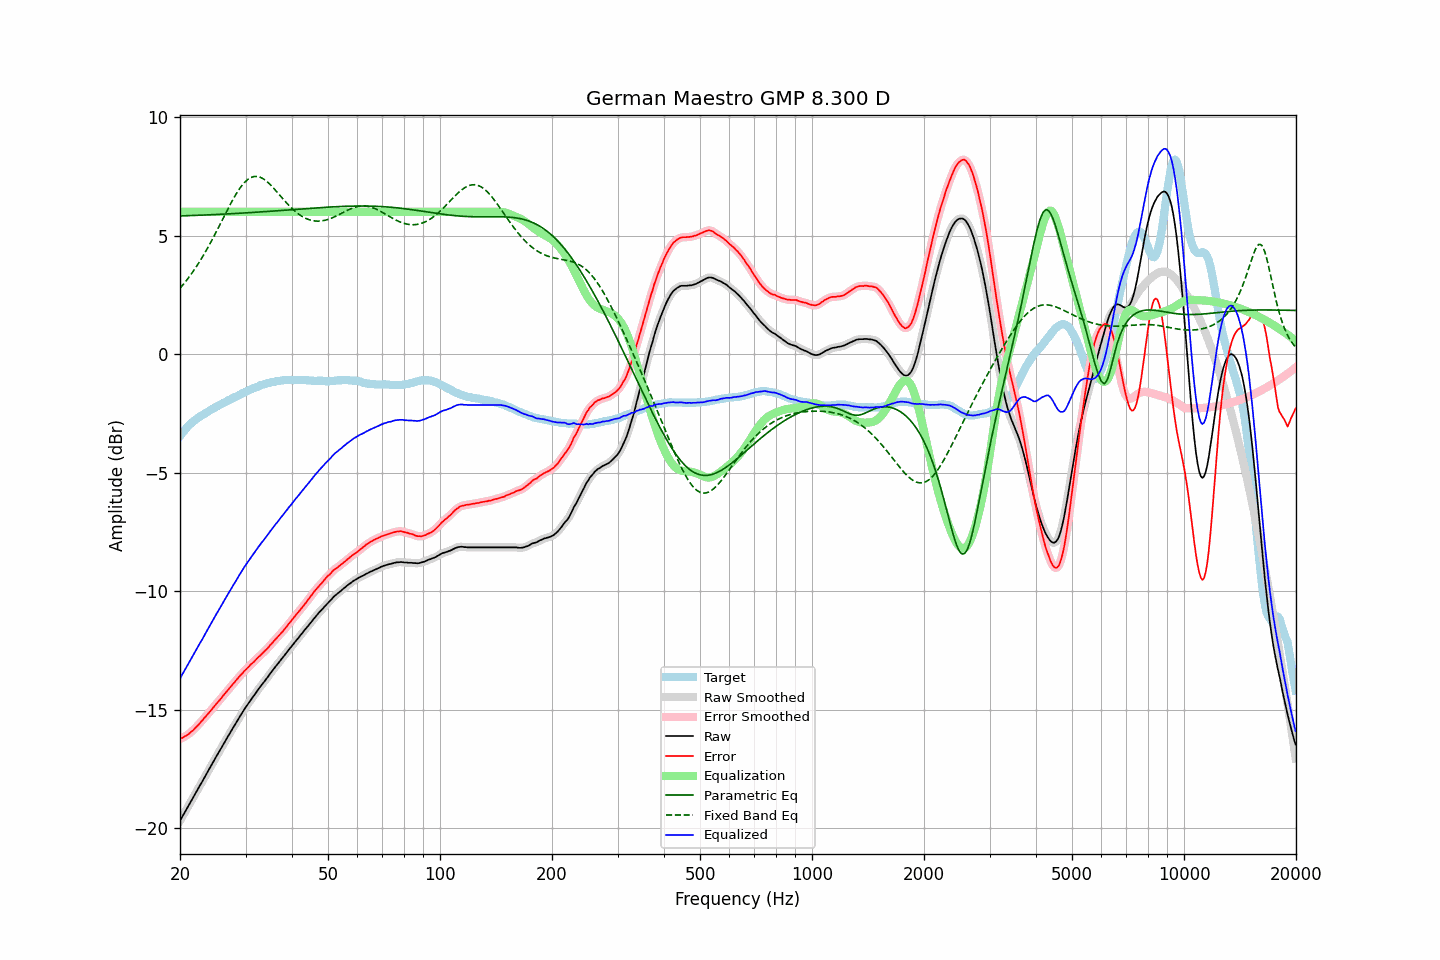

Values plotted in this chart, from the file beside it:
frequency, raw, error, smoothed, error_smoothed, equalization, parametric_eq, fixed_band_eq, equalized_raw, equalized_smoothed, target
20.00, -19.68, -16.22, -19.68, -16.22, 6.00, 5.83, 2.78, -13.68, -13.68, -3.45
20.20, -19.56, -16.19, -19.56, -16.19, 6.00, 5.83, 2.86, -13.56, -13.56, -3.36
20.40, -19.44, -16.16, -19.44, -16.16, 6.00, 5.83, 2.94, -13.44, -13.44, -3.27
20.61, -19.32, -16.11, -19.32, -16.12, 6.00, 5.83, 3.02, -13.32, -13.32, -3.21
20.81, -19.20, -16.08, -19.20, -16.08, 6.00, 5.84, 3.11, -13.20, -13.20, -3.11
21.02, -19.08, -16.04, -19.08, -16.03, 6.00, 5.84, 3.19, -13.08, -13.08, -3.04
21.23, -18.96, -15.98, -18.96, -15.98, 6.00, 5.84, 3.28, -12.96, -12.96, -2.98
21.44, -18.84, -15.92, -18.84, -15.93, 6.00, 5.84, 3.38, -12.84, -12.84, -2.91
21.66, -18.72, -15.87, -18.72, -15.86, 6.00, 5.85, 3.47, -12.72, -12.72, -2.85
21.87, -18.59, -15.80, -18.60, -15.80, 6.00, 5.85, 3.57, -12.59, -12.60, -2.80
22.09, -18.48, -15.73, -18.48, -15.73, 6.00, 5.85, 3.67, -12.48, -12.48, -2.75
22.31, -18.36, -15.66, -18.35, -15.66, 6.00, 5.86, 3.78, -12.36, -12.35, -2.70
22.54, -18.24, -15.59, -18.24, -15.59, 6.00, 5.86, 3.88, -12.24, -12.24, -2.65
22.76, -18.12, -15.51, -18.12, -15.51, 6.00, 5.86, 3.99, -12.12, -12.12, -2.61
22.99, -18.01, -15.44, -18.00, -15.43, 6.00, 5.86, 4.10, -12.01, -12.00, -2.57
23.22, -17.88, -15.35, -17.88, -15.35, 6.00, 5.87, 4.22, -11.88, -11.88, -2.53
23.45, -17.76, -15.28, -17.76, -15.27, 6.00, 5.87, 4.33, -11.76, -11.76, -2.48
23.69, -17.64, -15.20, -17.64, -15.20, 6.00, 5.87, 4.46, -11.64, -11.64, -2.44
23.92, -17.52, -15.12, -17.52, -15.12, 6.00, 5.88, 4.58, -11.52, -11.52, -2.40
24.16, -17.40, -15.05, -17.40, -15.04, 6.00, 5.88, 4.70, -11.40, -11.40, -2.35
24.40, -17.28, -14.96, -17.28, -14.96, 6.00, 5.88, 4.83, -11.28, -11.28, -2.31
24.65, -17.16, -14.88, -17.16, -14.88, 6.00, 5.88, 4.96, -11.16, -11.16, -2.28
24.89, -17.03, -14.79, -17.04, -14.79, 6.00, 5.89, 5.09, -11.03, -11.04, -2.24
25.14, -16.92, -14.71, -16.92, -14.72, 6.00, 5.89, 5.22, -10.92, -10.92, -2.20
25.39, -16.80, -14.64, -16.80, -14.64, 6.00, 5.89, 5.35, -10.80, -10.80, -2.16
25.65, -16.69, -14.56, -16.69, -14.56, 6.00, 5.90, 5.48, -10.69, -10.69, -2.12
25.91, -16.57, -14.47, -16.57, -14.48, 6.00, 5.90, 5.62, -10.57, -10.57, -2.10
26.16, -16.45, -14.39, -16.45, -14.39, 6.00, 5.90, 5.75, -10.45, -10.45, -2.06
26.43, -16.34, -14.31, -16.33, -14.31, 6.00, 5.91, 5.89, -10.34, -10.33, -2.03
26.69, -16.22, -14.23, -16.22, -14.23, 6.00, 5.91, 6.02, -10.22, -10.22, -1.99
26.96, -16.10, -14.15, -16.10, -14.15, 6.00, 5.91, 6.15, -10.10, -10.10, -1.95
27.23, -15.99, -14.07, -15.98, -14.07, 6.00, 5.92, 6.28, -9.99, -9.98, -1.92
27.50, -15.87, -13.99, -15.87, -13.99, 6.00, 5.92, 6.41, -9.87, -9.87, -1.88
27.77, -15.76, -13.90, -15.76, -13.91, 6.00, 5.93, 6.53, -9.76, -9.76, -1.85
28.05, -15.65, -13.83, -15.64, -13.83, 6.00, 5.93, 6.65, -9.65, -9.64, -1.81
28.33, -15.54, -13.74, -15.53, -13.75, 6.00, 5.93, 6.76, -9.54, -9.53, -1.79
28.62, -15.42, -13.66, -15.42, -13.67, 6.00, 5.94, 6.87, -9.42, -9.42, -1.75
28.90, -15.31, -13.59, -15.31, -13.59, 6.00, 5.94, 6.97, -9.31, -9.31, -1.71
29.19, -15.20, -13.51, -15.19, -13.51, 6.00, 5.95, 7.07, -9.20, -9.19, -1.69
29.48, -15.09, -13.45, -15.09, -13.44, 6.00, 5.95, 7.15, -9.09, -9.09, -1.64
29.78, -14.98, -13.36, -14.98, -13.37, 6.00, 5.95, 7.23, -8.98, -8.98, -1.62
30.08, -14.88, -13.30, -14.88, -13.30, 6.00, 5.96, 7.30, -8.88, -8.88, -1.58
30.38, -14.78, -13.23, -14.78, -13.23, 6.00, 5.96, 7.36, -8.78, -8.78, -1.55
30.68, -14.68, -13.16, -14.68, -13.16, 6.00, 5.97, 7.41, -8.68, -8.68, -1.51
30.99, -14.58, -13.08, -14.58, -13.09, 6.00, 5.97, 7.45, -8.58, -8.58, -1.49
31.30, -14.49, -13.03, -14.49, -13.03, 6.00, 5.97, 7.47, -8.49, -8.49, -1.46
31.61, -14.40, -12.97, -14.39, -12.97, 6.00, 5.98, 7.49, -8.40, -8.39, -1.43
31.93, -14.30, -12.90, -14.30, -12.90, 6.00, 5.98, 7.49, -8.30, -8.30, -1.40
32.24, -14.21, -12.83, -14.20, -12.83, 6.00, 5.99, 7.49, -8.21, -8.20, -1.38
32.57, -14.11, -12.76, -14.11, -12.76, 6.00, 5.99, 7.48, -8.11, -8.11, -1.35
32.89, -14.02, -12.70, -14.02, -12.70, 6.00, 6.00, 7.46, -8.02, -8.02, -1.31
33.22, -13.93, -12.63, -13.93, -12.63, 6.00, 6.00, 7.42, -7.93, -7.93, -1.29
33.55, -13.85, -12.57, -13.84, -12.57, 6.00, 6.01, 7.39, -7.85, -7.84, -1.28
33.89, -13.76, -12.50, -13.76, -12.50, 6.00, 6.01, 7.34, -7.76, -7.76, -1.26
34.23, -13.67, -12.44, -13.67, -12.43, 6.00, 6.02, 7.28, -7.67, -7.67, -1.23
34.57, -13.58, -12.36, -13.57, -12.36, 6.00, 6.02, 7.22, -7.58, -7.57, -1.21
34.92, -13.48, -12.27, -13.48, -12.28, 6.00, 6.02, 7.16, -7.48, -7.48, -1.20
35.27, -13.39, -12.21, -13.39, -12.21, 6.00, 6.03, 7.09, -7.39, -7.39, -1.18
35.62, -13.30, -12.13, -13.30, -12.13, 6.00, 6.03, 7.02, -7.30, -7.30, -1.17
35.97, -13.22, -12.06, -13.21, -12.06, 6.00, 6.04, 6.94, -7.22, -7.21, -1.16
... 635 more rows
